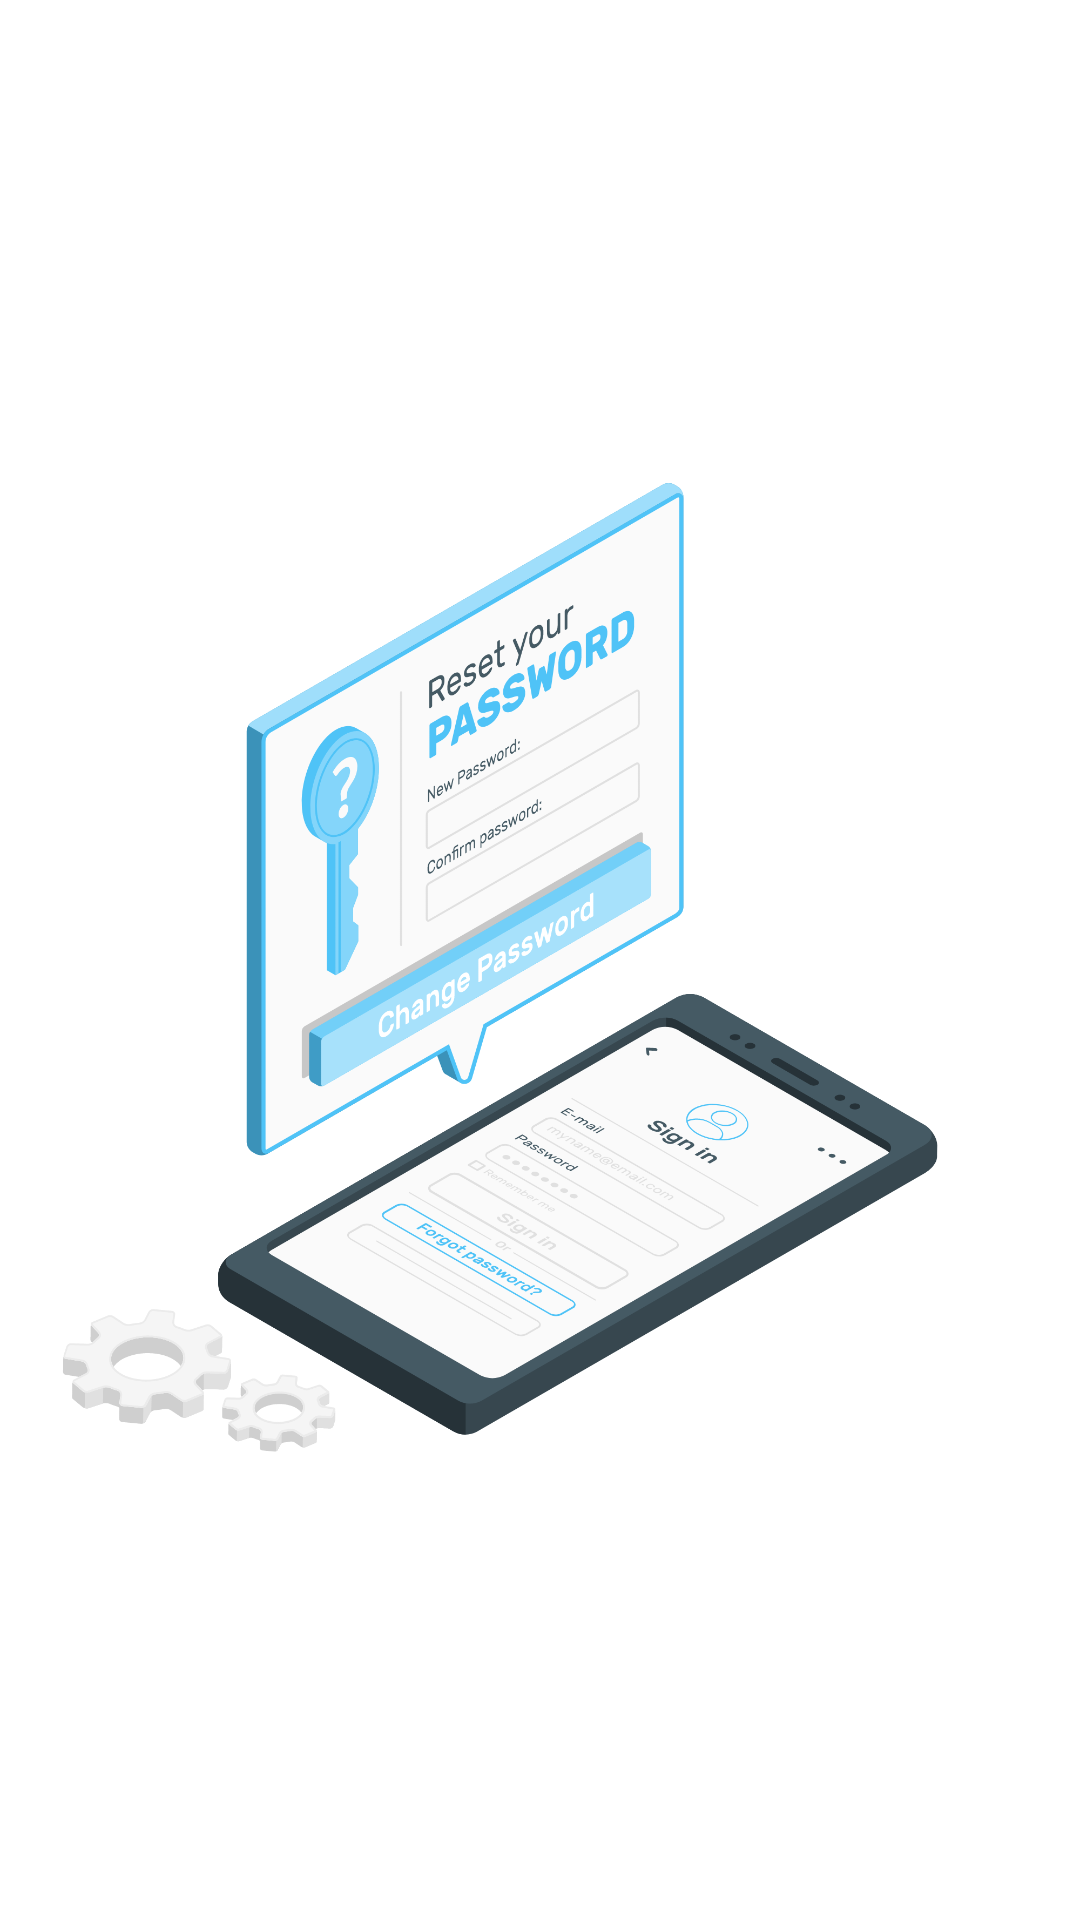

The Android layout XML behind this screen, and the referenced resources:
<!-- AndroidManifest.xml: application theme Theme.PwdGuard -->
<!-- res/layout/list_header.xml -->
<?xml version="1.0" encoding="utf-8"?>
<layout xmlns:android="http://schemas.android.com/apk/res/android"
    xmlns:app="http://schemas.android.com/apk/res-auto">

    <data>

    </data>

    <ImageView
        android:id="@+id/banner"
        android:layout_width="match_parent"
        android:layout_height="200dp"
        android:src="@drawable/reset_password"
        app:layout_constraintEnd_toEndOf="parent"
        app:layout_constraintStart_toStartOf="parent"
        app:layout_constraintTop_toBottomOf="@+id/search_et"
        android:contentDescription="@string/banner" />
</layout>
<!-- resources referenced by this layout -->
<resources>
  <!-- drawable reset_password: png bitmap (drawable, 396179 bytes) -->
  <string name="banner">banner</string>
  <style name="Theme.PwdGuard" parent="Theme.MaterialComponents.Light">
          
          <item name="colorPrimary">@color/white</item>
          <item name="colorPrimaryVariant">@color/purple_700</item>
          <item name="colorOnPrimary">@color/black</item>
          
          <item name="colorSecondary">@color/teal_200</item>
          <item name="colorSecondaryVariant">@color/teal_700</item>
          <item name="colorOnSecondary">@color/black</item>
          
          <item name="android:statusBarColor">#ACACAC</item>
          
          <item name="android:fontFamily">@font/poppins_semibold</item>
      </style>
  <color name="white">#FFFFFFFF</color>
  <color name="purple_700">#FF3700B3</color>
  <color name="black">#FF000000</color>
  <color name="teal_200">#FF03DAC5</color>
  <color name="teal_700">#FF018786</color>
</resources>
